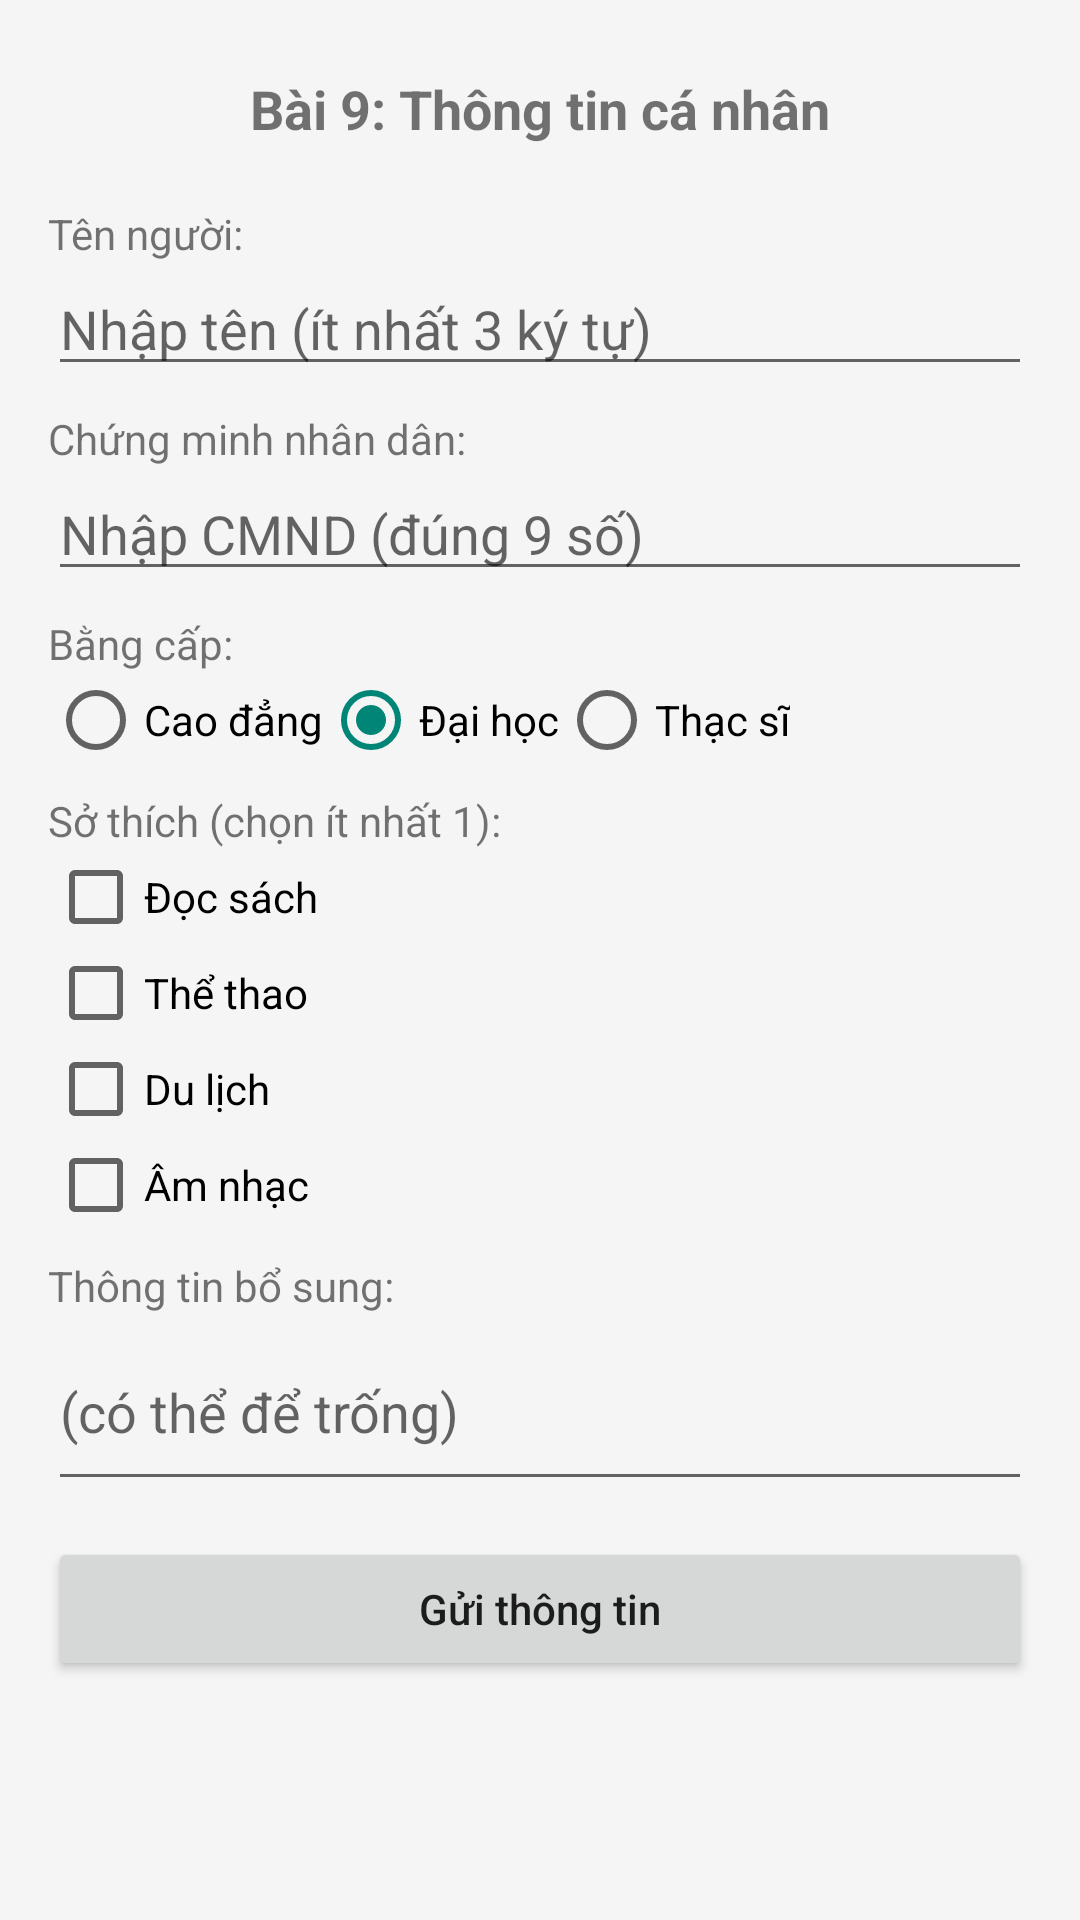

Here is an Android app screen rendered from its layout file. Give the layout XML and the strings, colors and styles it references.
<!-- AndroidManifest.xml: application theme Theme.Thuc_Hanh_Di_Dong -->
<!-- res/layout/buoi2_bai09_thong_tin.xml -->
<?xml version="1.0" encoding="utf-8"?>
<ScrollView xmlns:android="http://schemas.android.com/apk/res/android"
    android:layout_width="match_parent"
    android:layout_height="match_parent"
    android:background="#f5f5f5">

    <LinearLayout
        android:layout_width="match_parent"
        android:layout_height="wrap_content"
        android:orientation="vertical"
        android:padding="16dp">

        <TextView
            android:layout_width="match_parent"
            android:layout_height="wrap_content"
            android:text="Bài 9: Thông tin cá nhân"
            android:textSize="18sp"
            android:textStyle="bold"
            android:gravity="center"
            android:padding="8dp" />

        <TextView
            android:layout_width="wrap_content"
            android:layout_height="wrap_content"
            android:text="Tên người:"
            android:layout_marginTop="12dp" />

        <EditText
            android:id="@+id/edtTen"
            android:layout_width="match_parent"
            android:layout_height="wrap_content"
            android:hint="Nhập tên (ít nhất 3 ký tự)" />

        <TextView
            android:layout_width="wrap_content"
            android:layout_height="wrap_content"
            android:text="Chứng minh nhân dân:"
            android:layout_marginTop="8dp" />

        <EditText
            android:id="@+id/edtCMND"
            android:layout_width="match_parent"
            android:layout_height="wrap_content"
            android:hint="Nhập CMND (đúng 9 số)"
            android:inputType="number" />

        <TextView
            android:layout_width="wrap_content"
            android:layout_height="wrap_content"
            android:text="Bằng cấp:"
            android:layout_marginTop="8dp" />

        
        <RadioGroup
            android:id="@+id/rgBangCap"
            android:layout_width="match_parent"
            android:layout_height="wrap_content"
            android:orientation="horizontal">

            <RadioButton
                android:id="@+id/rbCaoDang"
                android:layout_width="wrap_content"
                android:layout_height="wrap_content"
                android:text="Cao đẳng" />

            
            <RadioButton
                android:id="@+id/rbDaiHoc"
                android:layout_width="wrap_content"
                android:layout_height="wrap_content"
                android:text="Đại học"
                android:checked="true" />

            <RadioButton
                android:id="@+id/rbThacSi"
                android:layout_width="wrap_content"
                android:layout_height="wrap_content"
                android:text="Thạc sĩ" />

        </RadioGroup>

        <TextView

            android:layout_width="wrap_content"
            android:layout_height="wrap_content"
            android:text="Sở thích (chọn ít nhất 1):"
            android:layout_marginTop="8dp" />

        
        <CheckBox
            android:id="@+id/chkDocSach"
            android:layout_width="match_parent"
            android:layout_height="wrap_content"
            android:text="Đọc sách" />

        <CheckBox
            android:id="@+id/chkTheThao"
            android:layout_width="match_parent"
            android:layout_height="wrap_content"
            android:text="Thể thao" />

        <CheckBox
            android:id="@+id/chkDuLich"
            android:layout_width="match_parent"
            android:layout_height="wrap_content"
            android:text="Du lịch" />

        <CheckBox
            android:id="@+id/chkAmNhac"
            android:layout_width="match_parent"
            android:layout_height="wrap_content"
            android:text="Âm nhạc" />

        <TextView
            android:layout_width="wrap_content"
            android:layout_height="wrap_content"
            android:text="Thông tin bổ sung:"
            android:layout_marginTop="8dp" />

        <EditText
            android:id="@+id/edtBoSung"
            android:layout_width="match_parent"
            android:layout_height="wrap_content"
            android:hint="(có thể để trống)"
            android:minLines="2" />

        <Button
            android:id="@+id/btnGuiThongTin"
            android:layout_width="match_parent"
            android:layout_height="wrap_content"
            android:text="Gửi thông tin"
            android:layout_marginTop="12dp"
            android:textAllCaps="false" />

    </LinearLayout>
</ScrollView>
<!-- resources referenced by this layout -->
<resources>
  <style name="Theme.Thuc_Hanh_Di_Dong" parent="android:Theme.Material.Light.NoActionBar" />
</resources>
